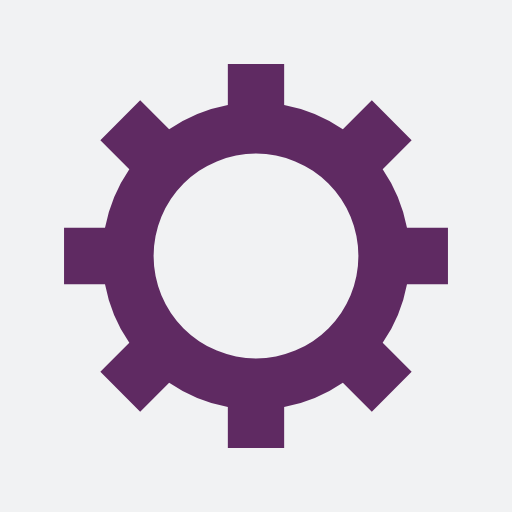
t = 0.00 s
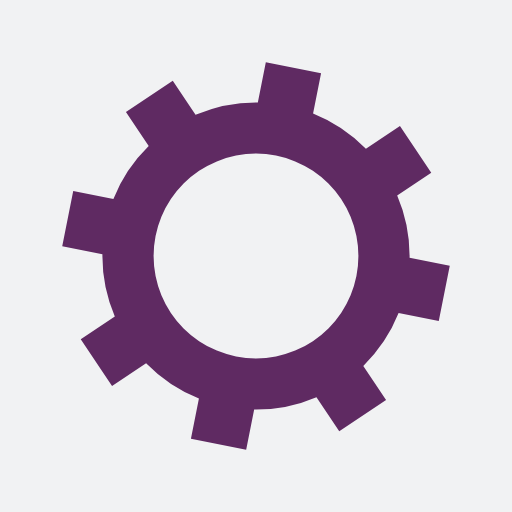
t = 0.05 s
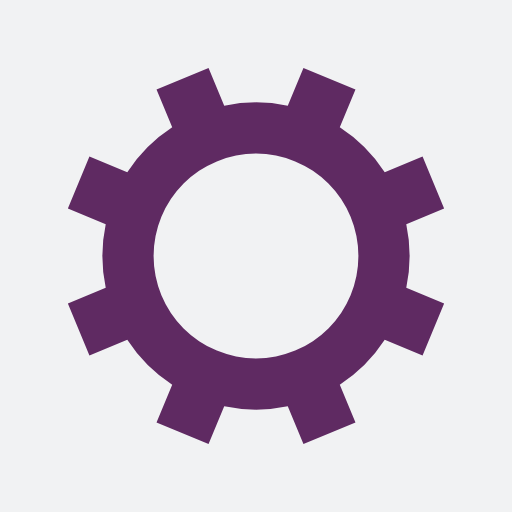
t = 0.10 s
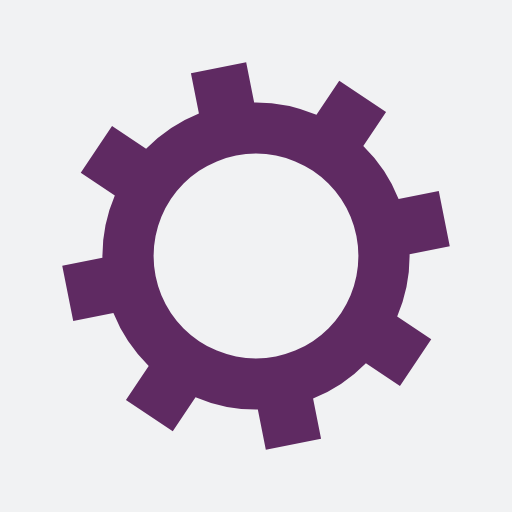
t = 0.15 s

The animated SVG that drew these frames (rendered in a browser with its animation timeline set to each time). Animation: 1 SMIL element (animateTransform=1); one cycle of 0.20 s, repeats indefinitely.

<?xml version="1.0" encoding="utf-8"?>
<svg xmlns="http://www.w3.org/2000/svg" xmlns:xlink="http://www.w3.org/1999/xlink" style="margin: auto; background: rgb(241, 242, 243) none repeat scroll 0% 0%; display: block; shape-rendering: auto;" width="200px" height="200px" viewBox="0 0 100 100" preserveAspectRatio="xMidYMid">
<g transform="translate(50 50)">
<g>
<animateTransform attributeName="transform" type="rotate" values="0;45" keyTimes="0;1" dur="0.2s" repeatCount="indefinite"></animateTransform><path d="M29.491524206117255 -5.5 L37.491524206117255 -5.5 L37.491524206117255 5.5 L29.491524206117255 5.5 A30 30 0 0 1 24.742744050198738 16.964569457146712 L24.742744050198738 16.964569457146712 L30.399598299691117 22.621423706639092 L22.621423706639096 30.399598299691114 L16.964569457146716 24.742744050198734 A30 30 0 0 1 5.5 29.491524206117255 L5.5 29.491524206117255 L5.5 37.491524206117255 L-5.499999999999997 37.491524206117255 L-5.499999999999997 29.491524206117255 A30 30 0 0 1 -16.964569457146705 24.742744050198738 L-16.964569457146705 24.742744050198738 L-22.621423706639085 30.399598299691117 L-30.399598299691117 22.621423706639092 L-24.742744050198738 16.964569457146712 A30 30 0 0 1 -29.491524206117255 5.500000000000009 L-29.491524206117255 5.500000000000009 L-37.491524206117255 5.50000000000001 L-37.491524206117255 -5.500000000000001 L-29.491524206117255 -5.500000000000002 A30 30 0 0 1 -24.742744050198738 -16.964569457146705 L-24.742744050198738 -16.964569457146705 L-30.399598299691117 -22.621423706639085 L-22.621423706639092 -30.399598299691117 L-16.964569457146712 -24.742744050198738 A30 30 0 0 1 -5.500000000000011 -29.491524206117255 L-5.500000000000011 -29.491524206117255 L-5.500000000000012 -37.491524206117255 L5.499999999999998 -37.491524206117255 L5.5 -29.491524206117255 A30 30 0 0 1 16.964569457146702 -24.74274405019874 L16.964569457146702 -24.74274405019874 L22.62142370663908 -30.39959829969112 L30.399598299691117 -22.6214237066391 L24.742744050198738 -16.964569457146716 A30 30 0 0 1 29.491524206117255 -5.500000000000013 M0 -20A20 20 0 1 0 0 20 A20 20 0 1 0 0 -20" fill="#5f2a62"></path></g></g>
<!-- [ldio] generated by https://loading.io/ --></svg>